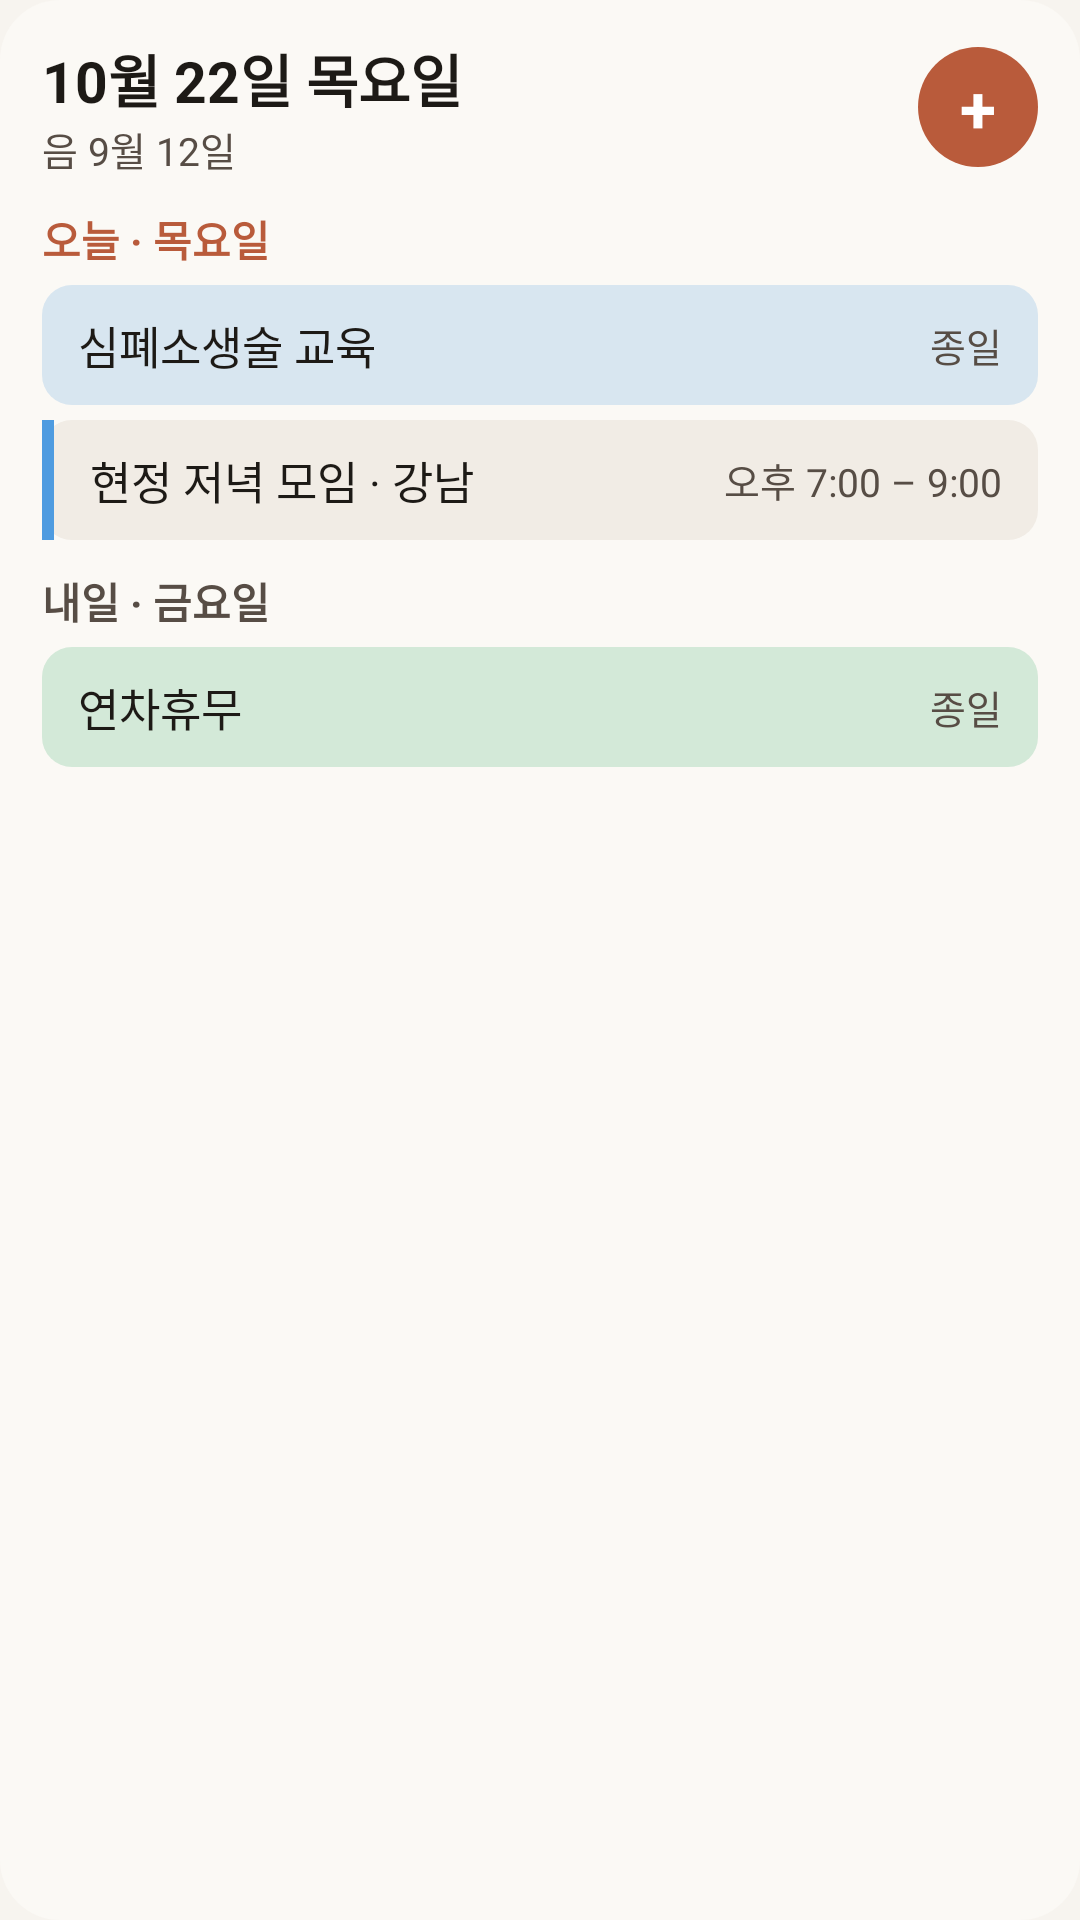

Here is an Android app screen rendered from its layout file. Give the layout XML and the strings, colors and styles it references.
<!-- AndroidManifest.xml: application theme Theme.OloCalendar -->
<!-- res/layout/widget_preview_agenda.xml -->
<?xml version="1.0" encoding="utf-8"?>
<LinearLayout xmlns:android="http://schemas.android.com/apk/res/android"
    android:layout_width="match_parent"
    android:layout_height="match_parent"
    android:background="@drawable/widget_preview_card"
    android:orientation="vertical"
    android:paddingStart="14dp"
    android:paddingEnd="14dp"
    android:paddingTop="12dp"
    android:paddingBottom="12dp">
    <LinearLayout android:layout_width="match_parent" android:layout_height="wrap_content" android:orientation="horizontal" android:gravity="center_vertical">
        <LinearLayout android:layout_width="0dp" android:layout_height="wrap_content" android:layout_weight="1" android:orientation="vertical">
            <TextView android:layout_width="wrap_content" android:layout_height="wrap_content" android:text="10월 22일 목요일" android:textSize="19sp" android:textColor="#FF1D1A16" android:textStyle="bold" android:maxLines="1" />
            <TextView android:layout_width="wrap_content" android:layout_height="wrap_content" android:text="음 9월 12일" android:textSize="13sp" android:textColor="#FF574D45" android:maxLines="1" />
        </LinearLayout>
        <TextView android:layout_width="40dp" android:layout_height="40dp" android:background="@drawable/widget_preview_add" android:gravity="center" android:text="+" android:textSize="22sp" android:textColor="#FFFFFFFF" android:textStyle="bold" />
    </LinearLayout>
    <LinearLayout android:layout_width="match_parent" android:layout_height="wrap_content" android:orientation="vertical">
        <TextView android:layout_width="wrap_content" android:layout_height="wrap_content" android:text="오늘 · 목요일" android:textSize="14sp" android:textColor="#FFB95B3B" android:textStyle="bold" android:maxLines="1" android:layout_marginTop="10dp" />
        <LinearLayout android:layout_width="match_parent" android:layout_height="40dp" android:layout_marginTop="5dp" android:background="@drawable/widget_preview_blue" android:orientation="horizontal" android:gravity="center_vertical">
            
            <TextView android:layout_width="0dp" android:layout_height="wrap_content" android:layout_weight="1" android:layout_marginStart="12dp" android:text="심폐소생술 교육" android:textSize="15sp" android:textColor="#FF1D1A16" android:maxLines="1" android:ellipsize="end" />
            <TextView android:layout_width="wrap_content" android:layout_height="wrap_content" android:layout_marginEnd="12dp" android:text="종일" android:textSize="13sp" android:textColor="#FF574D45" />
        </LinearLayout>
        <LinearLayout android:layout_width="match_parent" android:layout_height="40dp" android:layout_marginTop="5dp" android:background="@drawable/widget_preview_plain" android:orientation="horizontal" android:gravity="center_vertical">
            <FrameLayout android:layout_width="4dp" android:layout_height="match_parent" android:background="#FF4E9BE0" />
            <TextView android:layout_width="0dp" android:layout_height="wrap_content" android:layout_weight="1" android:layout_marginStart="12dp" android:text="현정 저녁 모임 · 강남" android:textSize="15sp" android:textColor="#FF1D1A16" android:maxLines="1" android:ellipsize="end" />
            <TextView android:layout_width="wrap_content" android:layout_height="wrap_content" android:layout_marginEnd="12dp" android:text="오후 7:00 – 9:00" android:textSize="13sp" android:textColor="#FF574D45" />
        </LinearLayout>
        <TextView android:layout_width="wrap_content" android:layout_height="wrap_content" android:text="내일 · 금요일" android:textSize="14sp" android:textColor="#FF574D45" android:textStyle="bold" android:maxLines="1" android:layout_marginTop="10dp" />
        <LinearLayout android:layout_width="match_parent" android:layout_height="40dp" android:layout_marginTop="5dp" android:background="@drawable/widget_preview_green" android:orientation="horizontal" android:gravity="center_vertical">
            
            <TextView android:layout_width="0dp" android:layout_height="wrap_content" android:layout_weight="1" android:layout_marginStart="12dp" android:text="연차휴무" android:textSize="15sp" android:textColor="#FF1D1A16" android:maxLines="1" android:ellipsize="end" />
            <TextView android:layout_width="wrap_content" android:layout_height="wrap_content" android:layout_marginEnd="12dp" android:text="종일" android:textSize="13sp" android:textColor="#FF574D45" />
        </LinearLayout>
    </LinearLayout>
</LinearLayout>
<!-- resources referenced by this layout -->
<resources>
  <!-- drawable widget_preview_add (drawable) -->
  <?xml version="1.0" encoding="utf-8"?>
  <shape xmlns:android="http://schemas.android.com/apk/res/android" android:shape="rectangle">
      <solid android:color="#FFB95B3B" />
      <corners android:radius="20dp" />
  </shape>
  <!-- drawable widget_preview_blue (drawable) -->
  <?xml version="1.0" encoding="utf-8"?>
  <shape xmlns:android="http://schemas.android.com/apk/res/android" android:shape="rectangle">
      <solid android:color="#477FB3E0" />
      <corners android:radius="10dp" />
  </shape>
  <!-- drawable widget_preview_card (drawable) -->
  <?xml version="1.0" encoding="utf-8"?>
  <shape xmlns:android="http://schemas.android.com/apk/res/android" android:shape="rectangle">
      <solid android:color="#FFFBF9F5" />
      <corners android:radius="20dp" />
  </shape>
  <!-- drawable widget_preview_green (drawable) -->
  <?xml version="1.0" encoding="utf-8"?>
  <shape xmlns:android="http://schemas.android.com/apk/res/android" android:shape="rectangle">
      <solid android:color="#476BBF8E" />
      <corners android:radius="10dp" />
  </shape>
  <!-- drawable widget_preview_plain (drawable) -->
  <?xml version="1.0" encoding="utf-8"?>
  <shape xmlns:android="http://schemas.android.com/apk/res/android" android:shape="rectangle">
      <solid android:color="#FFF1ECE5" />
      <corners android:radius="10dp" />
  </shape>
  <style name="Theme.OloCalendar" parent="android:Theme.Material.Light.NoActionBar">
          <item name="android:windowBackground">@color/olo_ivory</item>
          <item name="android:statusBarColor">@android:color/transparent</item>
          <item name="android:navigationBarColor">@android:color/transparent</item>
      </style>
  <color name="olo_ivory">#FFF7F4EF</color>
</resources>
